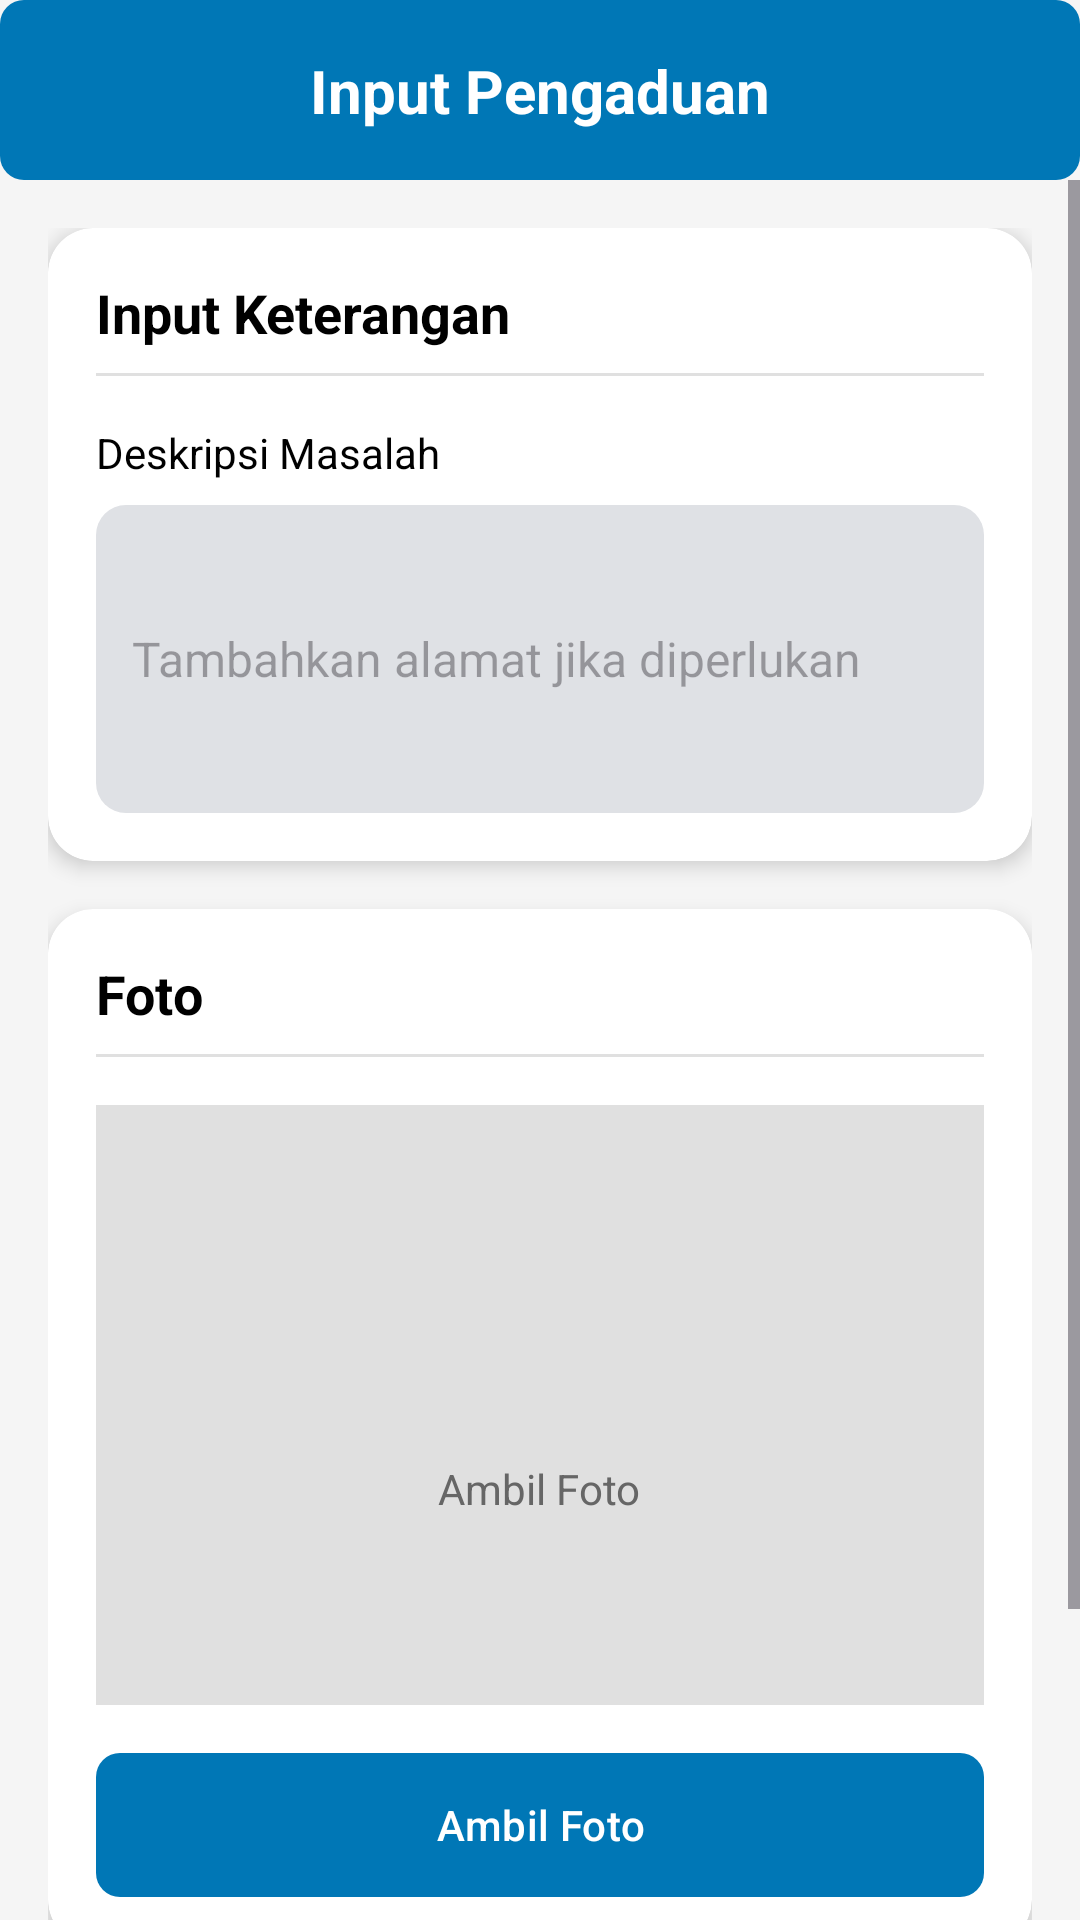

The Android layout XML behind this screen, and the referenced resources:
<!-- AndroidManifest.xml: application theme Theme.Pamsimas -->
<!-- res/layout/fragment_tambah_pengaduan.xml -->
<?xml version="1.0" encoding="utf-8"?>
<androidx.constraintlayout.widget.ConstraintLayout xmlns:android="http://schemas.android.com/apk/res/android"
    xmlns:app="http://schemas.android.com/apk/res-auto"
    xmlns:tools="http://schemas.android.com/tools"
    android:layout_width="match_parent"
    android:layout_height="match_parent"
    android:background="#F5F5F5">

    
    <androidx.constraintlayout.widget.ConstraintLayout
        android:id="@+id/header"
        android:layout_width="match_parent"
        android:layout_height="60dp"
        android:background="@drawable/button_water_background"
        app:layout_constraintTop_toTopOf="parent">

        <TextView
            android:layout_width="wrap_content"
            android:layout_height="wrap_content"
            android:text="Input Pengaduan"
            android:textColor="#FFFFFF"
            android:textSize="20sp"
            android:textStyle="bold"
            app:layout_constraintBottom_toBottomOf="parent"
            app:layout_constraintEnd_toEndOf="parent"
            app:layout_constraintStart_toStartOf="parent"
            app:layout_constraintTop_toTopOf="parent" />
    </androidx.constraintlayout.widget.ConstraintLayout>

    
    <ScrollView
        android:layout_width="match_parent"
        android:layout_height="0dp"
        app:layout_constraintBottom_toBottomOf="parent"
        app:layout_constraintTop_toBottomOf="@id/header">

        <LinearLayout
            android:layout_width="match_parent"
            android:layout_height="wrap_content"
            android:orientation="vertical"
            android:padding="16dp">

            
            <androidx.cardview.widget.CardView
                android:layout_width="match_parent"
                android:layout_height="wrap_content"
                android:layout_marginBottom="16dp"
                app:cardCornerRadius="15dp"
                app:cardElevation="4dp">

                <LinearLayout
                    android:layout_width="match_parent"
                    android:layout_height="wrap_content"
                    android:orientation="vertical"
                    android:padding="16dp">

                    <TextView
                        android:layout_width="match_parent"
                        android:layout_height="wrap_content"
                        android:text="Input Keterangan"
                        android:textColor="@color/black"
                        android:textSize="18sp"
                        android:textStyle="bold" />

                    <View
                        android:layout_width="match_parent"
                        android:layout_height="1dp"
                        android:layout_marginTop="8dp"
                        android:layout_marginBottom="16dp"
                        android:background="#E0E0E0" />

                    
                    <TextView
                        android:layout_width="match_parent"
                        android:layout_height="wrap_content"
                        android:text="Deskripsi Masalah"
                        android:textColor="@color/black" />

                    <EditText
                        android:id="@+id/etComplaintDesc"
                        android:layout_width="match_parent"
                        android:layout_height="wrap_content"
                        android:layout_marginTop="8dp"
                        android:background="@drawable/edittext_login"
                        android:hint="Tambahkan alamat jika diperlukan"
                        android:inputType="textMultiLine"
                        android:minLines="4"
                        android:padding="12dp"
                        android:textSize="16sp" />
                </LinearLayout>
            </androidx.cardview.widget.CardView>

            
            <androidx.cardview.widget.CardView
                android:layout_width="match_parent"
                android:layout_height="wrap_content"
                android:layout_marginBottom="16dp"
                app:cardCornerRadius="15dp"
                app:cardElevation="4dp">

                <LinearLayout
                    android:layout_width="match_parent"
                    android:layout_height="wrap_content"
                    android:orientation="vertical"
                    android:padding="16dp">

                    <TextView
                        android:layout_width="match_parent"
                        android:layout_height="wrap_content"
                        android:text="Foto"
                        android:textColor="@color/black"
                        android:textSize="18sp"
                        android:textStyle="bold" />

                    <View
                        android:layout_width="match_parent"
                        android:layout_height="1dp"
                        android:layout_marginTop="8dp"
                        android:layout_marginBottom="16dp"
                        android:background="#E0E0E0" />

                    <FrameLayout
                        android:id="@+id/photoPlaceholder"
                        android:layout_width="match_parent"
                        android:layout_height="200dp"
                        android:background="#E0E0E0">

                        <ImageView
                            android:id="@+id/ivPhoto"
                            android:layout_width="match_parent"
                            android:layout_height="match_parent"
                            android:scaleType="centerCrop"
                            android:visibility="gone" />

                        <LinearLayout
                            android:id="@+id/photoPlaceholderContent"
                            android:layout_width="match_parent"
                            android:layout_height="match_parent"
                            android:gravity="center"
                            android:orientation="vertical">

                            <ImageView
                                android:layout_width="48dp"
                                android:layout_height="48dp"
                                android:src="@drawable/baseline_camera_alt_24"
                                android:tint="#666666" />

                            <TextView
                                android:layout_width="wrap_content"
                                android:layout_height="wrap_content"
                                android:layout_marginTop="8dp"
                                android:text="Ambil Foto"
                                android:textColor="#666666" />
                        </LinearLayout>
                    </FrameLayout>

                    <Button
                        android:id="@+id/btnTakePhoto"
                        android:layout_width="match_parent"
                        android:layout_height="wrap_content"
                        android:layout_marginTop="16dp"
                        android:background="@drawable/button_water_background"
                        android:text="Ambil Foto"
                        android:textColor="#FFFFFF" />
                </LinearLayout>
            </androidx.cardview.widget.CardView>

            
            <Button
                android:id="@+id/btnSubmit"
                android:layout_width="match_parent"
                android:layout_height="wrap_content"
                android:layout_marginBottom="24dp"
                android:background="@drawable/button_water_background"
                android:padding="16dp"
                android:text="Kirim"
                android:textColor="#FFFFFF"
                android:textSize="16sp" />
        </LinearLayout>

    </ScrollView>
    <FrameLayout
        android:id="@+id/previewOverlay"
        android:layout_width="match_parent"
        android:layout_height="match_parent"
        android:visibility="gone"
        android:background="#CC000000">

        <com.github.chrisbanes.photoview.PhotoView
            android:id="@+id/fullscreenImageView"
            android:layout_width="match_parent"
            android:layout_height="match_parent"
            android:scaleType="fitCenter"
            android:contentDescription="Fullscreen Preview"/>

        <ImageButton
            android:id="@+id/closePreviewButton"
            android:layout_width="48dp"
            android:layout_height="48dp"
            android:layout_gravity="top|end"
            android:layout_margin="16dp"
            android:background="@android:color/transparent"
            android:src="@android:drawable/ic_menu_close_clear_cancel"
            android:contentDescription="Close Preview"/>

    </FrameLayout>
</androidx.constraintlayout.widget.ConstraintLayout>
<!-- resources referenced by this layout -->
<resources>
  <color name="black">#FF000000</color>
  <!-- drawable button_water_background (drawable) -->
  <shape xmlns:android="http://schemas.android.com/apk/res/android">
      <solid android:color="#0077B6"/>
      <corners android:radius="8dp"/>
  </shape>
  <!-- drawable edittext_login (drawable) -->
  <?xml version="1.0" encoding="utf-8"?>
  
  <selector xmlns:android="http://schemas.android.com/apk/res/android">
      <item>
          <shape android:shape="rectangle">
              <solid android:color="#DFE1E5"/>
              <corners android:topLeftRadius="10dp" android:topRightRadius="10dp" android:bottomLeftRadius="10dp" android:bottomRightRadius="10dp"/>
          </shape>
      </item>
  </selector>
  <style name="Theme.Pamsimas" parent="Theme.Material3.DayNight.NoActionBar">
          
          <item name="colorPrimary">@color/colorPrimary</item>
      </style>
  <color name="colorPrimary">#0077B6</color>
</resources>
